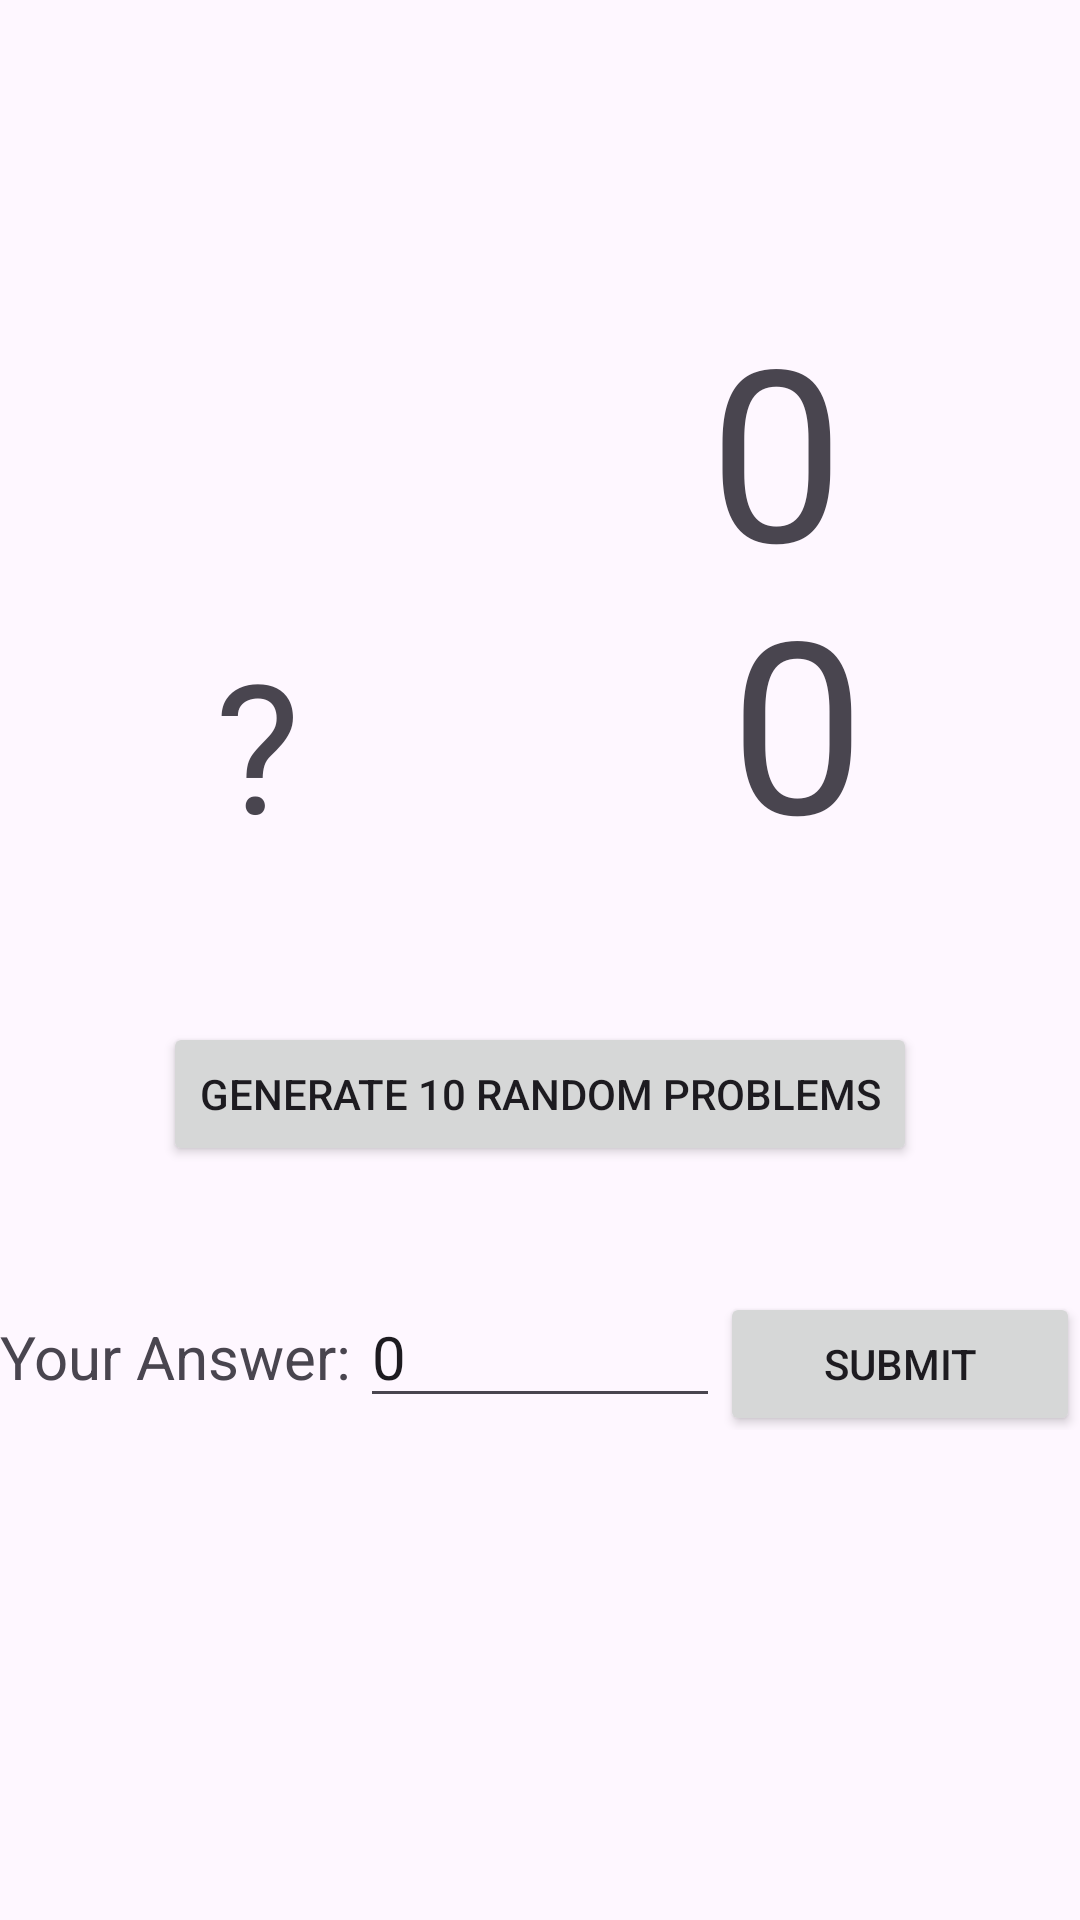

Here is an Android app screen rendered from its layout file. Give the layout XML and the strings, colors and styles it references.
<!-- AndroidManifest.xml: application theme Theme.FlashCardHW3 -->
<!-- res/layout/activity_game.xml -->
<?xml version="1.0" encoding="utf-8"?>
<androidx.constraintlayout.widget.ConstraintLayout xmlns:android="http://schemas.android.com/apk/res/android"
    xmlns:app="http://schemas.android.com/apk/res-auto"
    xmlns:tools="http://schemas.android.com/tools"
    android:layout_width="match_parent"
    android:layout_height="match_parent"
    tools:context=".GameActivity">
    <LinearLayout
        android:layout_width="match_parent"
        android:layout_height="match_parent" >

        <TextView
            android:layout_width="wrap_content"
            android:layout_height="wrap_content"
            android:id="@+id/welcome_msg"

            android:textSize="40sp"
            android:layout_marginTop="35dp"
            android:textColor="@color/textColor" />

    </LinearLayout>

    <LinearLayout
        android:layout_width="match_parent"
        android:layout_height="wrap_content"
        android:layout_marginTop="100dp"
        android:orientation="horizontal"
        app:layout_constraintBottom_toTopOf="@+id/area2"
        app:layout_constraintEnd_toEndOf="parent"
        app:layout_constraintStart_toStartOf="parent"
        app:layout_constraintTop_toTopOf="parent"
        app:layout_constraintVertical_bias="0.2">

        <TextView
            android:id="@+id/textView"
            android:layout_width="wrap_content"
            android:layout_height="match_parent"
            android:layout_weight="1"
            android:textSize="80sp" />

        <TextView
            android:id="@+id/num1"
            android:layout_width="wrap_content"
            android:layout_height="wrap_content"
            android:layout_weight="1"
            android:gravity="center"
            android:text="0"
            android:textSize="80sp" />

    </LinearLayout>

    <LinearLayout
        android:id="@+id/area2"
        android:layout_width="match_parent"
        android:layout_height="wrap_content"
        android:layout_marginVertical="30dp"
        android:orientation="horizontal"
        app:layout_constraintBottom_toTopOf="@+id/area3"
        app:layout_constraintEnd_toEndOf="parent"
        app:layout_constraintStart_toStartOf="parent"
        app:layout_constraintTop_toTopOf="parent"
        app:layout_constraintVertical_bias="0.9">

        <TextView
            android:id="@+id/operation"
            android:layout_width="wrap_content"
            android:layout_height="wrap_content"
            android:layout_weight="1"
            android:gravity="center"
            android:text="@string/unknown"
            android:textSize="60sp" />

        <TextView
            android:id="@+id/num2"
            android:layout_width="wrap_content"
            android:layout_height="wrap_content"
            android:layout_weight="1"
            android:gravity="center"
            android:text="0"
            android:textSize="80sp" />

    </LinearLayout>

    <LinearLayout
        android:id="@+id/area3"
        android:layout_width="match_parent"
        android:layout_height="wrap_content"
        android:layout_marginVertical="30dp"
        android:gravity="center"
        android:orientation="vertical"
        app:layout_constraintBottom_toBottomOf="parent"
        app:layout_constraintEnd_toEndOf="parent"
        app:layout_constraintStart_toStartOf="parent"
        app:layout_constraintTop_toTopOf="parent"
        app:layout_constraintVertical_bias="0.7">

        <Button
            android:id="@+id/generate"
            android:layout_width="wrap_content"
            android:layout_height="wrap_content"
            android:text="@string/problemsBtn" />























        <LinearLayout
            android:layout_width="match_parent"
            android:layout_height="wrap_content"
            android:layout_marginTop="40dp"
            android:orientation="horizontal">

            <TextView
                android:id="@+id/answer"
                android:layout_width="match_parent"
                android:layout_height="wrap_content"
                android:layout_weight="1"
                android:text="@string/answer"
                android:textSize="20sp" />

            <EditText
                android:id="@+id/answerText"
                android:layout_width="match_parent"
                android:layout_height="wrap_content"
                android:layout_weight="1"
                android:inputType="number"
                android:text="0"
                android:textSize="20sp" />

            <Button
                android:id="@+id/submit"
                android:layout_width="match_parent"
                android:layout_height="wrap_content"
                android:layout_weight="1"
                android:text="@string/submitBtn" />
        </LinearLayout>
    </LinearLayout>

</androidx.constraintlayout.widget.ConstraintLayout>
<!-- resources referenced by this layout -->
<resources>
  <color name="textColor">#800080</color>
  <string name="answer">Your Answer: </string>
  <string name="problemsBtn">Generate 10 Random Problems</string>
  <string name="submitBtn">Submit</string>
  <string name="unknown">\?</string>
  <style name="Theme.FlashCardHW3" parent="Base.Theme.FlashCardHW3" />
  <style name="Base.Theme.FlashCardHW3" parent="Theme.Material3.DayNight.NoActionBar">
          
          
      </style>
</resources>
